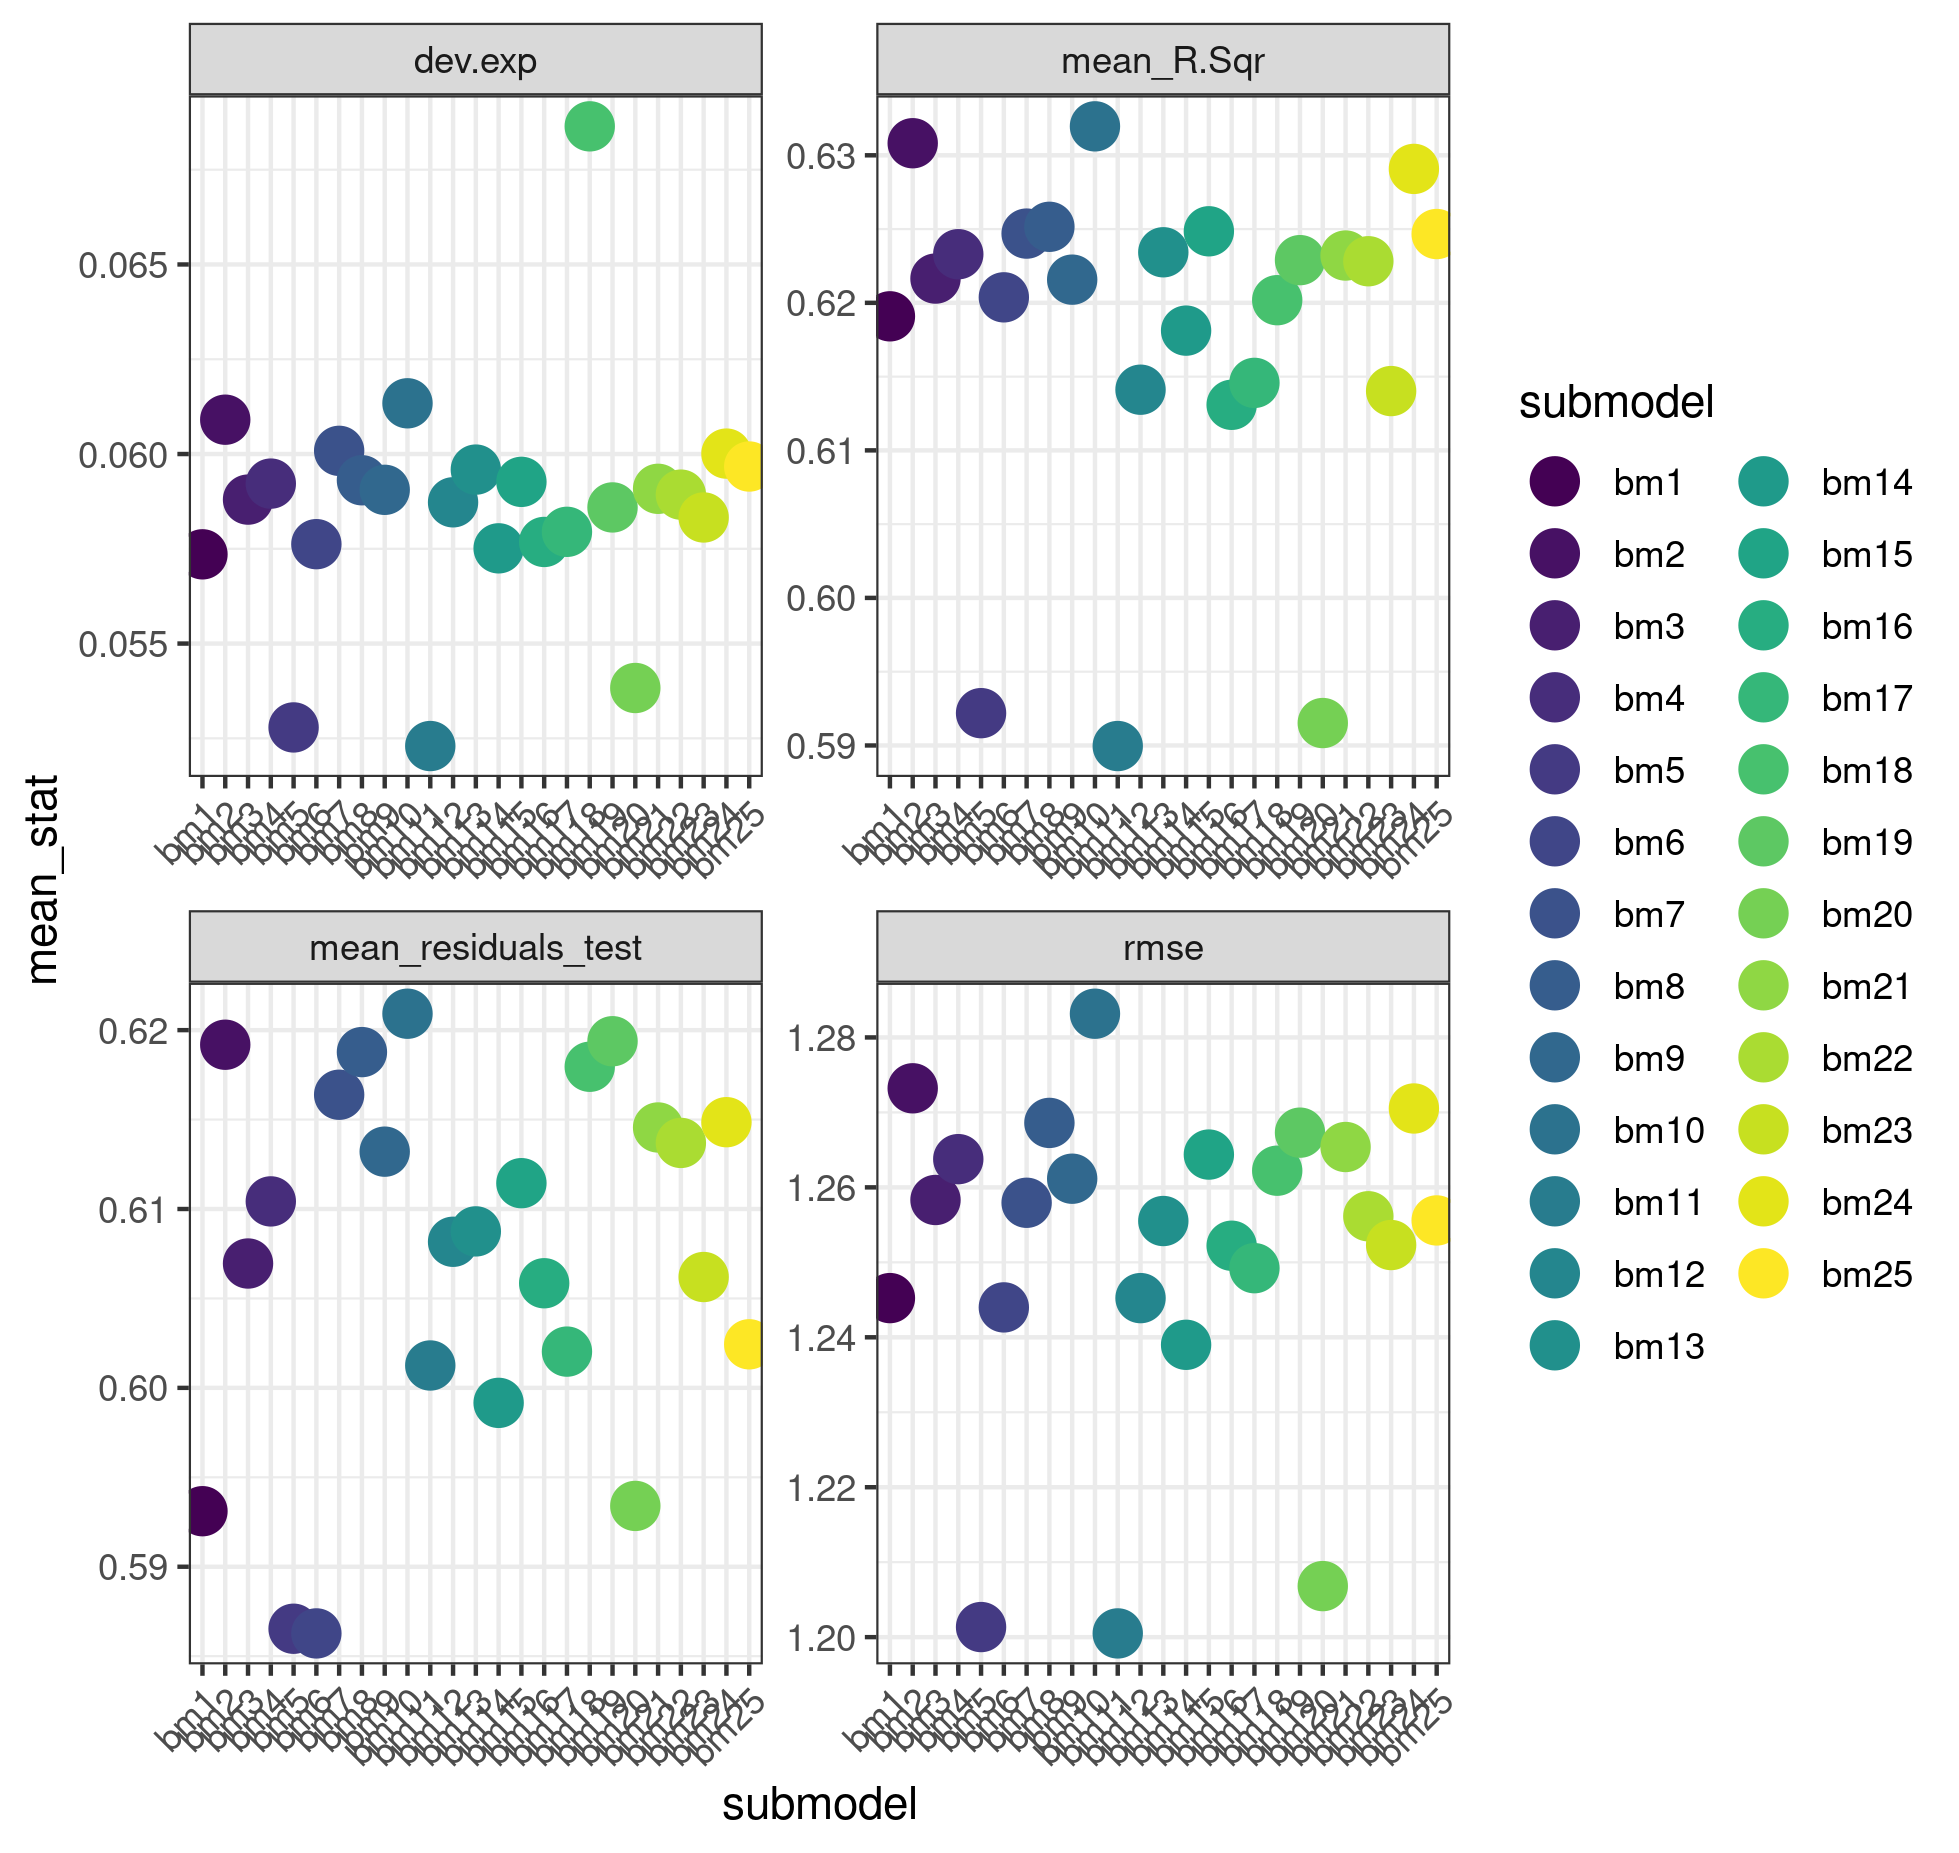

The file beside this chart, header and first rows:
, summary_stat, mean_stat, submodel
1, dev.exp, 0.05735, bm1
2, mean_R.Sqr, 0.6191, bm1
3, mean_R.sqr_test, 16.58, bm1
4, mean_residuals, -0.2054, bm1
5, mean_residuals_test, 0.5931, bm1
6, rmse, 1.245, bm1
7, dev.exp, 0.06091, bm2
8, mean_R.Sqr, 0.6308, bm2
9, mean_R.sqr_test, 17.06, bm2
10, mean_residuals, -0.2006, bm2
11, mean_residuals_test, 0.6192, bm2
12, rmse, 1.273, bm2
13, dev.exp, 0.0588, bm3
14, mean_R.Sqr, 0.6216, bm3
15, mean_R.sqr_test, 16.63, bm3
16, mean_residuals, -0.2026, bm3
17, mean_residuals_test, 0.607, bm3
18, rmse, 1.258, bm3
19, dev.exp, 0.05922, bm4
20, mean_R.Sqr, 0.6233, bm4
21, mean_R.sqr_test, 17.36, bm4
22, mean_residuals, -0.2022, bm4
23, mean_residuals_test, 0.6104, bm4
24, rmse, 1.264, bm4
25, dev.exp, 0.05279, bm5
26, mean_R.Sqr, 0.5922, bm5
27, mean_R.sqr_test, 16.65, bm5
28, mean_residuals, -0.2049, bm5
29, mean_residuals_test, 0.5865, bm5
30, rmse, 1.201, bm5
31, dev.exp, 0.05762, bm6
32, mean_R.Sqr, 0.6204, bm6
33, mean_R.sqr_test, 15.59, bm6
34, mean_residuals, -0.2056, bm6
35, mean_residuals_test, 0.5863, bm6
36, rmse, 1.244, bm6
37, dev.exp, 0.06008, bm7
38, mean_R.Sqr, 0.6247, bm7
39, mean_R.sqr_test, 16.25, bm7
40, mean_residuals, -0.203, bm7
41, mean_residuals_test, 0.6164, bm7
42, rmse, 1.258, bm7
43, dev.exp, 0.05931, bm8
44, mean_R.Sqr, 0.6252, bm8
45, mean_R.sqr_test, 16.34, bm8
46, mean_residuals, -0.2021, bm8
47, mean_residuals_test, 0.6188, bm8
48, rmse, 1.269, bm8
49, dev.exp, 0.05906, bm9
50, mean_R.Sqr, 0.6216, bm9
51, mean_R.sqr_test, 15.66, bm9
52, mean_residuals, -0.2034, bm9
53, mean_residuals_test, 0.6132, bm9
54, rmse, 1.261, bm9
55, dev.exp, 0.06134, bm10
56, mean_R.Sqr, 0.632, bm10
57, mean_R.sqr_test, 17.34, bm10
58, mean_residuals, -0.2001, bm10
59, mean_residuals_test, 0.6209, bm10
60, rmse, 1.283, bm10
... 90 more rows
